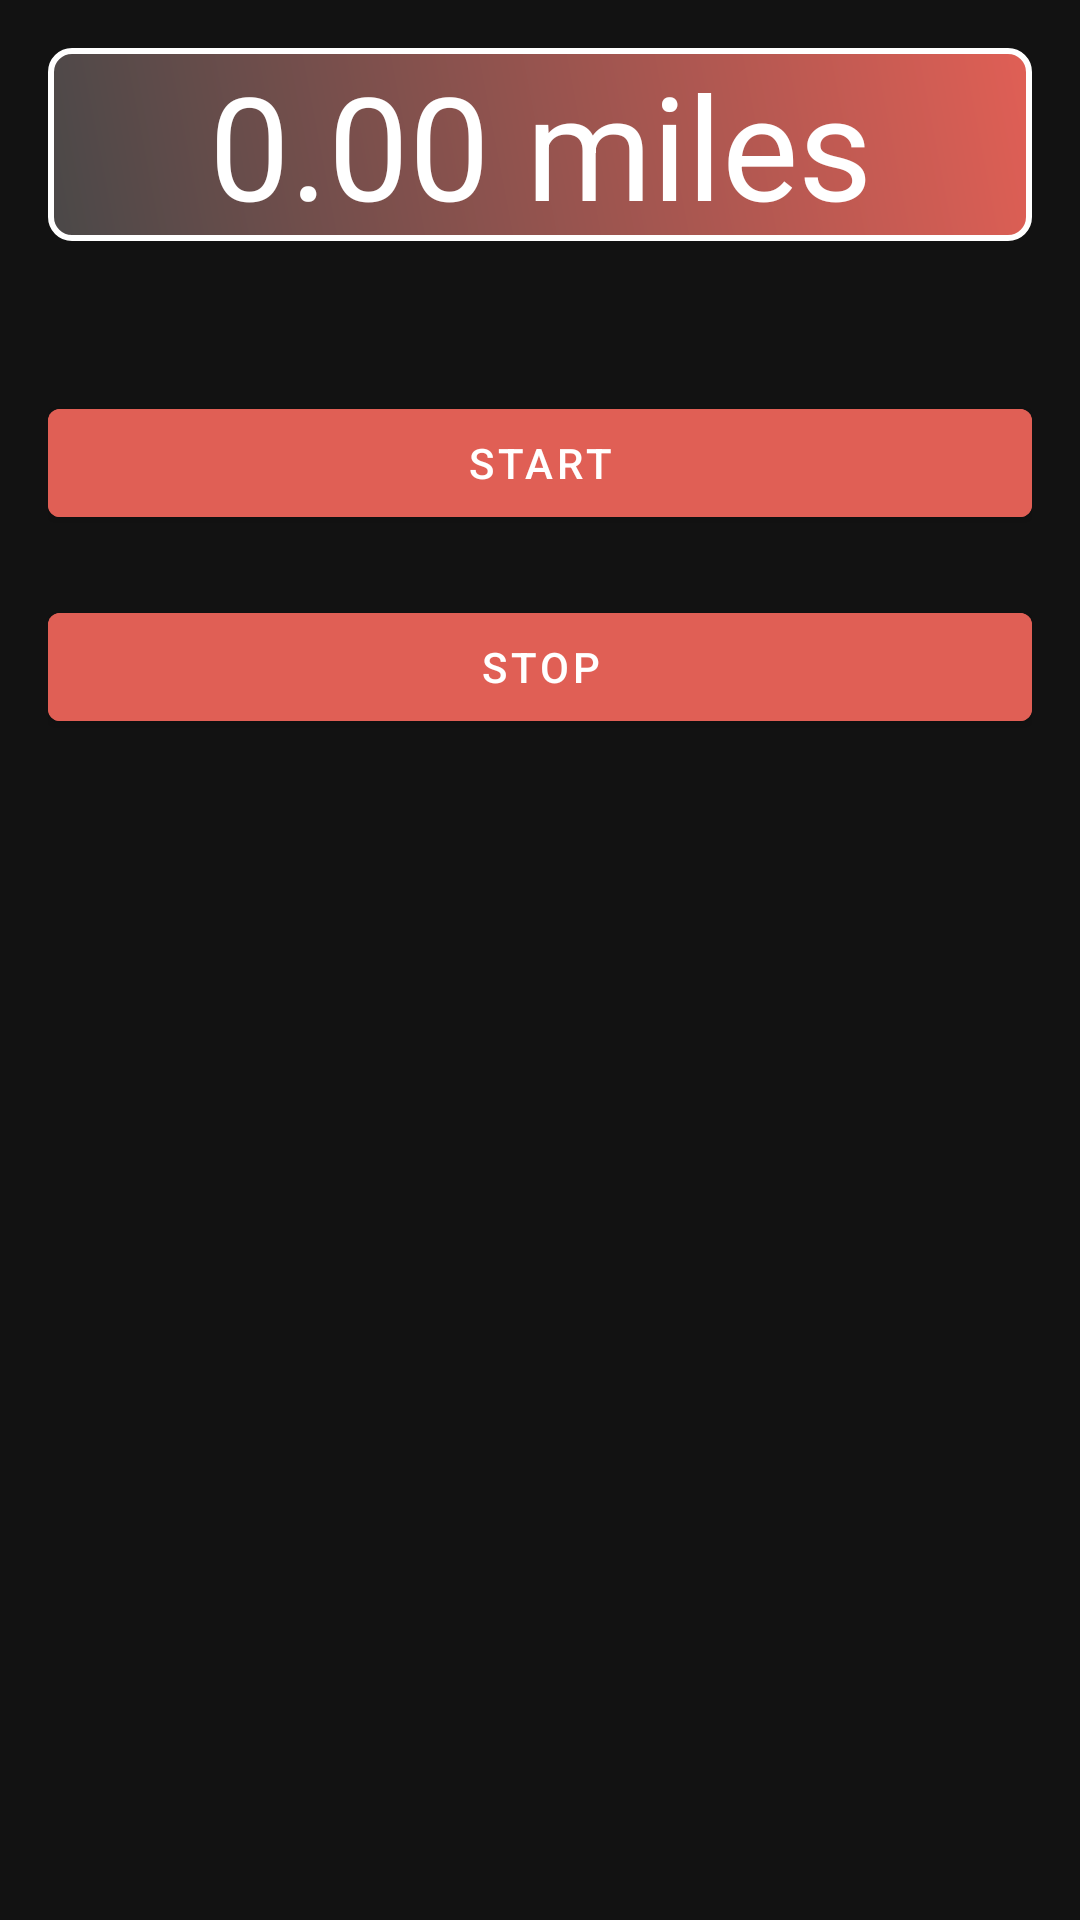

Layout XML and referenced resources for this Android screen:
<!-- AndroidManifest.xml: application theme Theme.myLightTheme -->
<!-- res/layout/activity_walk.xml -->
<?xml version="1.0" encoding="utf-8"?>
<LinearLayout xmlns:android="http://schemas.android.com/apk/res/android"
    xmlns:tools="http://schemas.android.com/tools"
    android:layout_width="match_parent"
    android:layout_height="match_parent"
    android:background="@drawable/walk"
    android:orientation="vertical"
    android:padding="16dp"
    tools:context="com.example.urbest.WalkActivity">

    <TextView
        android:id="@+id/distance"
        android:layout_width="match_parent"
        android:layout_height="wrap_content"
        android:layout_gravity="center_horizontal"
        android:background="@drawable/myshape2"
        android:gravity="center"
        android:text="@string/_0_00_miles"
        android:textAppearance="?android:attr/textAppearanceLarge"
        android:textColor="#FFFFFF"
        android:textSize="48sp" />

    <Button
        android:id="@+id/startButton"
        android:layout_width="match_parent"
        android:layout_height="wrap_content"
        android:layout_marginTop="50dp"
        android:backgroundTint="@color/colorAccent"
        android:clickable="true"
        android:focusable="true"
        android:text="@string/start"
        android:textColor="#FFFFFF" />

    <Button
        android:id="@+id/stopButton"
        android:layout_width="match_parent"
        android:layout_height="wrap_content"
        android:layout_marginTop="20dp"
        android:backgroundTint="@color/colorAccent"
        android:clickable="true"
        android:focusable="true"
        android:text="@string/stop"
        android:textColor="#FFFFFF" />

</LinearLayout>
<!-- resources referenced by this layout -->
<resources>
  <color name="colorAccent">#E05F55</color>
  <!-- drawable myshape2 (drawable) -->
  <?xml version="1.0" encoding="utf-8"?>
  <shape xmlns:android="http://schemas.android.com/apk/res/android"
      android:shape="rectangle">
  
      <stroke
          android:width="2dp"
          android:color="@color/white"/>
      <gradient
          android:angle="225"
          android:endColor="#4A4848"
          android:startColor="@color/colorAccent"/>
      <corners
          android:bottomLeftRadius='7dp'
          android:bottomRightRadius='7dp'
          android:topLeftRadius='7dp'
          android:topRightRadius='7dp' />
  
  </shape>
  <string name="_0_00_miles">0.00 miles</string>
  <string name="start">START</string>
  <string name="stop">STOP</string>
  <style name="Theme.myLightTheme" parent="Theme.MaterialComponents.NoActionBar">
          <item name="myPageTheme">@style/light_page</item>
          <item name="android:textViewStyle">@style/darkText</item>
          <item name="android:buttonStyle">@style/lightButton</item>
      </style>
  <color name="white">#FFFFFFFF</color>
  <style name="light_page">
          <item name="android:background">#fff</item>
      </style>
  <style name="darkText">
          <item name="android:textColor">@color/white</item>
          <item name="android:textSize">25dp</item>
      </style>
  <style name="lightButton">
          <item name="android:textColor">#000</item>
          <item name="android:background">#fff</item>
          <item name="android:textSize">25dp</item>
      </style>
</resources>
